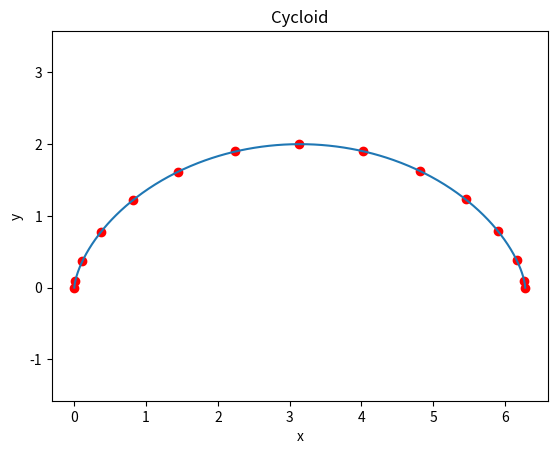

The script that saved this image:
import numpy as np
import matplotlib.pyplot as plt
t = np.linspace(0, 2*np.pi, 600)
a = 1
x, y = a*(t-np.sin(t)), a*(1-np.cos(t))
plt.plot(x,y)
idx = np.linspace(0,len(t)-1,15,dtype=int)
plt.scatter(x[idx],y[idx],color="red")
plt.axis("equal"); plt.xlabel("x"); plt.ylabel("y")
plt.title("Cycloid"); plt.show()
